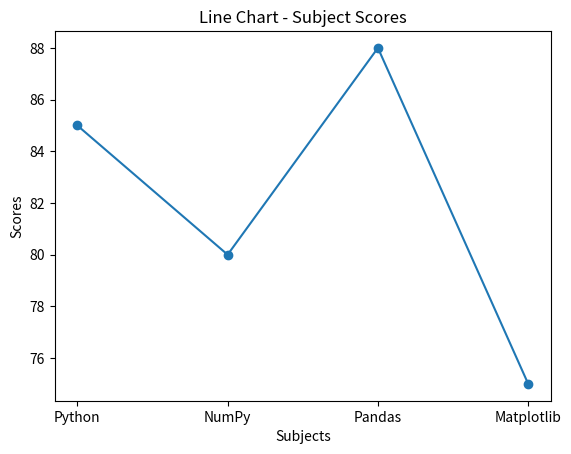
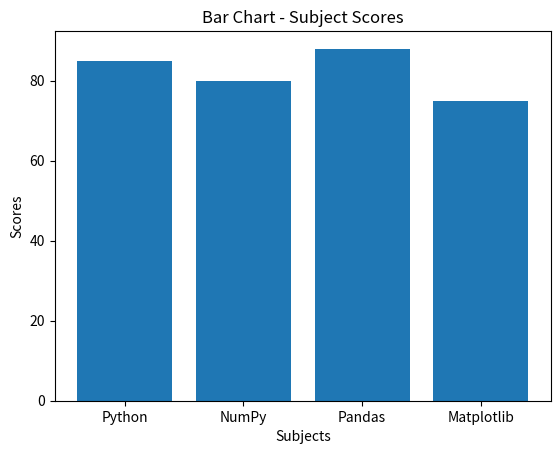
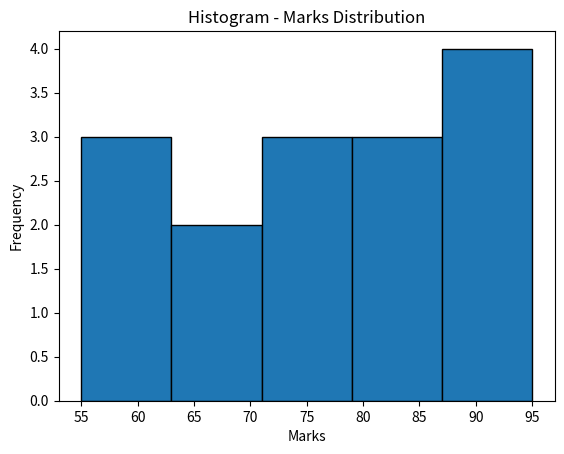

The matplotlib source for these figures, in order:
# Week 3 - Day 2 - Multiple Plot Practice
# Create separate charts and understand the purpose of each chart.

import matplotlib.pyplot as plt

subjects = ["Python", "NumPy", "Pandas", "Matplotlib"]
scores = [85, 80, 88, 75]

# Line chart - useful for showing changes or trends.
plt.figure()
plt.plot(subjects, scores, marker="o")
plt.title("Line Chart - Subject Scores")
plt.xlabel("Subjects")
plt.ylabel("Scores")
plt.show()

# Bar chart - useful for comparing categories.
plt.figure()
plt.bar(subjects, scores)
plt.title("Bar Chart - Subject Scores")
plt.xlabel("Subjects")
plt.ylabel("Scores")
plt.show()

# Histogram - useful for showing the distribution of numerical data.
marks = [55, 60, 62, 68, 70, 72, 75, 78, 80, 82, 85, 88, 90, 92, 95]

plt.figure()
plt.hist(marks, bins=5, edgecolor="black")
plt.title("Histogram - Marks Distribution")
plt.xlabel("Marks")
plt.ylabel("Frequency")
plt.show()
